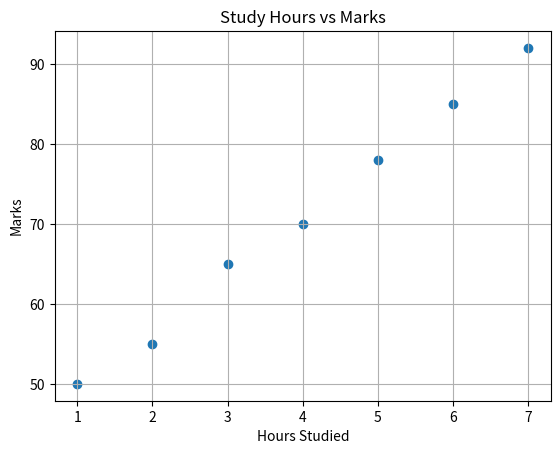

This chart was generated by the following Python code:
# Week 3 - Day 2 - Scatter Plot
# Plot two numerical columns and observe their relationship.

import matplotlib.pyplot as plt

hours_studied = [1, 2, 3, 4, 5, 6, 7]
marks = [50, 55, 65, 70, 78, 85, 92]

plt.scatter(hours_studied, marks)

plt.title("Study Hours vs Marks")
plt.xlabel("Hours Studied")
plt.ylabel("Marks")
plt.grid(True)

plt.show()

# Observation:
# Marks generally increase as study hours increase.
